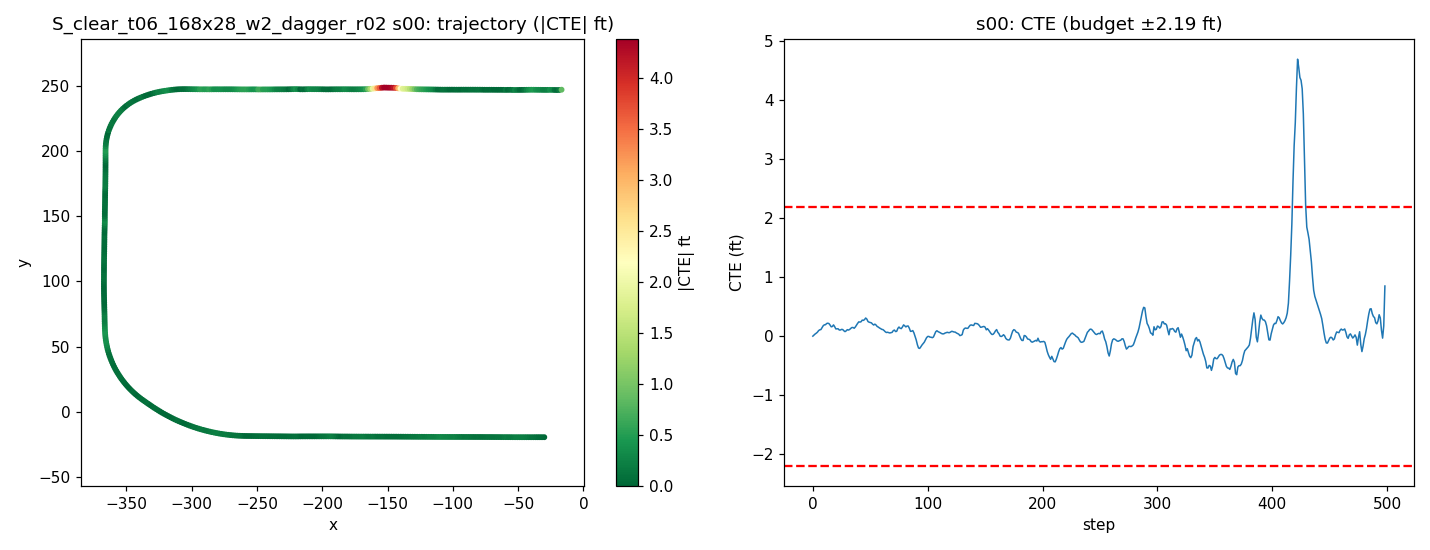

Values plotted in this chart, from the file beside it:
step, time_sec, nn_steer, expert_steer, cte_m, cte_ft, speed_mph, x, y, yaw
0, 0.0, 0.009717, 0.0004231, -0.0003016, -0.0009896, 19.92, -29.95, -19.33, 179.8
1, 0.2, -0.005211, -0.005128, 0.00532, 0.01745, 18.92, -31.69, -19.33, -180
2, 0.4, -0.000115, -0.01073, 0.01086, 0.03564, 17.93, -33.33, -19.33, 180
3, 0.6, 0.001804, -0.009408, 0.0149, 0.0489, 17.65, -34.91, -19.32, 179.9
4, 0.8, 0.002524, -0.01053, 0.02022, 0.06633, 18.43, -36.52, -19.32, 180
5, 1.0, -0.007013, -0.01319, 0.02811, 0.09221, 19.64, -38.23, -19.33, -179.9
6, 1.2, -0.0007158, -0.01017, 0.03238, 0.1062, 20.23, -40.02, -19.32, 179.9
7, 1.4, 0.01435, -0.007997, 0.03348, 0.1098, 20.02, -41.82, -19.32, 179.8
8, 1.6, -0.007656, -0.01556, 0.04334, 0.1422, 19.47, -43.59, -19.32, -179.8
9, 1.8, -0.004476, -0.03516, 0.05322, 0.1746, 19.08, -45.31, -19.33, -179.9
10, 2.0, -0.003718, -0.02763, 0.05801, 0.1903, 19.15, -47.01, -19.32, 179.9
11, 2.2, 0.009739, -0.02105, 0.05879, 0.1929, 19.59, -48.74, -19.32, 179.8
12, 2.4, -0.01136, -0.0253, 0.06468, 0.2122, 20.02, -50.52, -19.32, -180
13, 2.6, 0.0007946, -0.01944, 0.06651, 0.2182, 20.14, -52.31, -19.31, 179.8
14, 2.8, -0.008691, -0.0154, 0.06467, 0.2122, 19.97, -54.11, -19.3, 179.7
15, 3.0, 0.00309, -0.007861, 0.05697, 0.1869, 19.74, -55.88, -19.29, 179.5
16, 3.2, 0.01499, -0.004761, 0.04785, 0.157, 19.64, -57.64, -19.27, 179.5
17, 3.4, 0.001317, -0.02913, 0.04948, 0.1624, 19.73, -59.4, -19.27, 179.9
18, 3.6, -0.02765, -0.03398, 0.05772, 0.1894, 19.92, -61.17, -19.27, -179.9
19, 3.8, 0.01251, -0.009576, 0.04851, 0.1591, 20.05, -62.96, -19.26, 179.4
20, 4.0, 0.0117, -0.005067, 0.03712, 0.1218, 20.05, -64.75, -19.24, 179.4
21, 4.2, -0.006902, -0.01332, 0.03735, 0.1225, 19.96, -66.54, -19.23, 179.9
22, 4.4, -0.006985, -0.01097, 0.03767, 0.1236, 19.88, -68.32, -19.23, 179.8
23, 4.6, 0.01359, -0.003429, 0.03134, 0.1028, 19.87, -70.1, -19.21, 179.6
24, 4.8, -0.002609, -0.00814, 0.03136, 0.1029, 19.93, -71.88, -19.21, 179.8
25, 5.0, -0.004891, -0.009286, 0.03452, 0.1133, 20, -73.66, -19.2, 179.9
26, 5.2, -0.005647, -0.01727, 0.03383, 0.111, 20.03, -75.45, -19.2, 179.7
27, 5.4, 0.006514, -0.006693, 0.02748, 0.09015, 20.01, -77.24, -19.18, 179.6
28, 5.6, 0.009181, -0.006398, 0.02302, 0.07553, 19.98, -79.03, -19.17, 179.7
29, 5.8, -0.002435, -0.01406, 0.02696, 0.08846, 19.95, -80.82, -19.17, 180
30, 6.0, -0.01152, -0.01548, 0.03308, 0.1085, 19.96, -82.6, -19.17, 180
31, 6.2, 0.01414, -0.006774, 0.03101, 0.1018, 19.98, -84.39, -19.16, 179.7
32, 6.4, -0.003772, -0.01184, 0.03402, 0.1116, 20, -86.17, -19.16, 179.9
33, 6.6, 0.0002896, -0.01294, 0.03951, 0.1296, 20.01, -87.96, -19.16, 180
34, 6.8, -0.006976, -0.01255, 0.04414, 0.1448, 20, -89.75, -19.15, 179.9
35, 7.0, -0.001672, -0.00847, 0.04425, 0.1452, 19.99, -91.54, -19.15, 179.8
36, 7.2, 0.01712, -0.01633, 0.04042, 0.1326, 19.98, -93.33, -19.14, 179.6
37, 7.4, -0.005521, -0.02791, 0.04711, 0.1546, 19.99, -95.11, -19.14, -179.9
38, 7.6, 0.001437, -0.02943, 0.05663, 0.1858, 20, -96.9, -19.14, -179.9
39, 7.8, -0.003027, -0.02954, 0.06571, 0.2156, 20, -98.69, -19.14, -179.9
40, 8.0, -0.01137, -0.02777, 0.07339, 0.2408, 20.01, -100.5, -19.14, -180
41, 8.2, 0.01152, -0.01826, 0.07219, 0.2369, 20, -102.3, -19.14, 179.7
42, 8.4, 0.003414, -0.02051, 0.07411, 0.2431, 19.99, -104.1, -19.13, 179.9
43, 8.6, -0.01648, -0.02433, 0.08229, 0.27, 19.99, -105.8, -19.13, -179.9
44, 8.8, 0.01708, -0.0153, 0.08104, 0.2659, 19.99, -107.6, -19.13, 179.7
45, 9.0, -0.003083, -0.05028, 0.08514, 0.2793, 20, -109.4, -19.12, 180
46, 9.2, -0.01906, -0.05018, 0.09321, 0.3058, 20, -111.2, -19.13, -179.9
47, 9.4, 0.0004077, -0.0296, 0.08773, 0.2878, 20, -113, -19.11, 179.5
48, 9.6, 0.01474, -0.01709, 0.07511, 0.2464, 20, -114.8, -19.09, 179.4
49, 9.8, -0.005851, -0.02195, 0.07164, 0.235, 20, -116.6, -19.08, 179.7
50, 10.0, 0.003195, -0.01901, 0.06969, 0.2286, 20, -118.4, -19.08, 179.7
51, 10.2, -0.009785, -0.01739, 0.06825, 0.2239, 20, -120.1, -19.07, 179.8
52, 10.4, 0.009217, -0.009859, 0.06148, 0.2017, 20, -121.9, -19.05, 179.5
53, 10.6, 0.008229, -0.01042, 0.05713, 0.1874, 20, -123.7, -19.04, 179.7
54, 10.8, -0.01833, -0.01561, 0.06157, 0.202, 20, -125.5, -19.04, 180
55, 11.0, 0.005058, -0.0227, 0.05721, 0.1877, 20, -127.3, -19.03, 179.6
56, 11.2, 0.004807, -0.01508, 0.04956, 0.1626, 20, -129.1, -19.02, 179.5
57, 11.4, -0.004909, -0.01581, 0.04647, 0.1525, 20, -130.9, -19.01, 179.7
58, 11.6, 0.004497, -0.01067, 0.04187, 0.1374, 20, -132.7, -19, 179.6
59, 11.8, -0.003593, -0.009911, 0.03865, 0.1268, 20, -134.4, -18.99, 179.7
... 439 more rows
